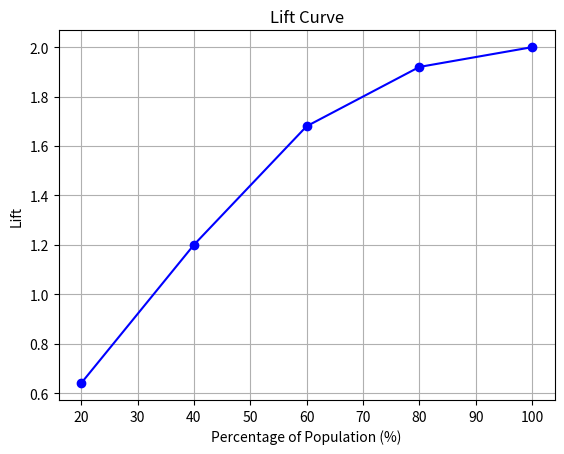

This figure's Python source:
import numpy as np

"""
Zakłada się, że klasykator Bayesowski rankinguje rekordy względem prawdopodobieństwa przynalezienia do 
klasy pozytywnej w następujący sposób: 
Sporządzić krzywą Lift dla tego klasykatora dla nast¦puj¡cych punktów ci¦cia:
20%, 40%, 60%, 80%, 100%.

Id      Score          Yes  No
1-10    [0.97-0.90]     8   2
11-20   [0.86-0.82]     7   3
21-30   [0.79-0.78]     6   4
31-40   [0.73-0.70]     3   7
41-50   [0.65-0.60]     1   9

"""
import matplotlib.pyplot as plt

# Krzywa lift jest używana do oceny skuteczności modelu klasyfikacyjnego w porównaniu z
# losowym zgadywaniem. Pokazuje, jak dobrze model radzi sobie w przewidywaniu pozytywnych
# przypadków (tutaj klasy "Yes") w porównaniu z bazowym modelem losowym.

# Aby sporządzić krzywą lift na podstawie podanych danych, postępujemy według tych kroków:
#
# Krok 1: Oblicz łączną liczbę przypadków i "Yes"
# W tabeli podano łącznie 50 przypadków. Sumujemy liczbę przypadków, które są "Yes" i "No":
#
# Łączna liczba przypadków: 50 (10 w każdym zakresie Id)
# Łączna liczba "Yes":
# 8+7+6+3+1=25
# 8+7+6+3+1=25

# Krok 2: Określenie punktów cięcia
# Dla punktów cięcia 100%, 80%, 60%, 40%, 20% oznacza to, że bierzemy określony procent
# próbek uszeregowanych według ich Score (od najwyższego do najniższego), a następnie obliczamy,
# jaki odsetek "Yes" jest zawarty w tym przedziale w stosunku do całkowitej liczby "Yes".

# Krok 3: Oblicz odsetek "Yes" w kolejnych punktach cięcia

# Punkt cięcia 100%:
# Obejmuje wszystkie 50 przypadków (Id od 1 do 50).
# Liczba "Yes" w całym zbiorze: 25.
# Odsetek "Yes" w całym zbiorze: 25/25 = 1

# Punkt cięcia 80%:
# Obejmuje 80% przypadków, czyli Id od 1 do 40.
# Liczba "Yes" w tym zakresie: 8 + 7 + 6 + 3 = 24
# Odsetek "Yes" w tych 80%: 24 / 25 = 0.96

# Punkt cięcia 60%:
# Obejmuje 60% przypadków, czyli Id od 1 do 30.
# Liczba "Yes" w tym zakresie: 8 + 7 + 6 = 21
# Odsetek "Yes" w tych 60%: 21 / 25 = 0.84

# Punkt cięcia 40%:
# Obejmuje 40% przypadków, czyli Id od 1 do 20.
# Liczba "Yes" w tym zakresie: 8 + 7 = 15
# Odsetek "Yes" w tych 40%: 12 / 25 = 0.6

# Punkt cięcia 20%:
# Obejmuje 20% przypadków, czyli Id od 1 do 10.
# Liczba "Yes" w tym zakresie: 8.
# Odsetek "Yes" w tych 20%: 8 / 25 = 0.32

# Dane: id, score, liczba "Yes", liczba "No"
data = {
    'id_range': ['1-10', '11-20', '21-30', '31-40', '41-50'],
    'score_range': [0.97, 0.86, 0.79, 0.73, 0.65],  # Używamy najwyższych wartości z zakresów
    'yes': [8, 7, 6, 3, 1],
    'no': [2, 3, 4, 7, 9]
}

# Suma wszystkich "Yes" i "No"
total_yes = sum(data['yes'])
total_no = sum(data['no'])

# Obliczamy punkt cięcia (100%, 80%, 60%, 40%, 20%) i odsetek "Yes"
cuts = [1.0, 0.8, 0.6, 0.4, 0.2]
yes_accumulated = [sum(data['yes'][:int(len(data['yes']) * cut)]) for cut in cuts]
percent_yes = [yes / total_yes for yes in yes_accumulated]

# Bazowy odsetek "Yes" w całej populacji
baseline_yes_rate = total_yes / (total_yes + total_no)

# Obliczamy lift
lift_values = [yes_rate / baseline_yes_rate for yes_rate in percent_yes]

# Tworzymy wykres
plt.plot([100, 80, 60, 40, 20], lift_values, marker='o', linestyle='-', color='b')

# Ustawienia wykresu
plt.title('Lift Curve')
plt.xlabel('Percentage of Population (%)')
plt.ylabel('Lift')
plt.grid(True)

# Wyświetlamy wykres
plt.show()
